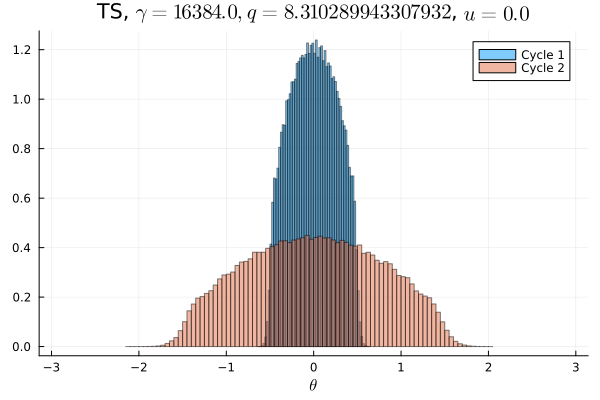

Source data for this figure (header and first rows):
Cycle 1, Cycle 2
0.0, 0.0
0.0, 0.0
0.0, 0.0
0.0, 0.0
0.0, 0.0
0.0, 0.0
0.0, 0.0
0.0, 0.0
0.0, 0.0
0.0, 0.0
0.0, 0.0
0.0, 0.0
0.0, 0.0
0.0, 0.0
0.0, 0.0
0.0, 0.0
0.0, 3.125e-6
0.0, 3.125e-6
0.0, 1.25e-5
0.0, 2.5e-5
0.0, 5.625e-5
0.0, 0.0001344
0.0, 0.0003344
0.0, 0.0008906
0.0, 0.001791
0.0, 0.003512
0.0, 0.006275
0.0, 0.009513
0.0, 0.01152
0.0, 0.01276
0.0, 0.0134
0.0, 0.01446
0.0, 0.01656
0.0, 0.01797
0.0, 0.01852
0.0, 0.01947
0.0, 0.0211
0.0, 0.02156
0.0, 0.02245
3.125e-6, 0.02396
0.0002656, 0.02401
0.0067, 0.02469
0.03447, 0.0254
0.04649, 0.02631
0.05624, 0.02672
0.06371, 0.02657
0.06831, 0.02698
0.07318, 0.02741
0.07471, 0.02806
0.07605, 0.02751
0.07555, 0.02778
0.0746, 0.02783
0.07263, 0.02766
0.06857, 0.02707
0.06373, 0.02664
0.05652, 0.02666
0.04711, 0.02617
0.03423, 0.02538
0.006678, 0.02536
0.0002563, 0.02384
... 40 more rows
